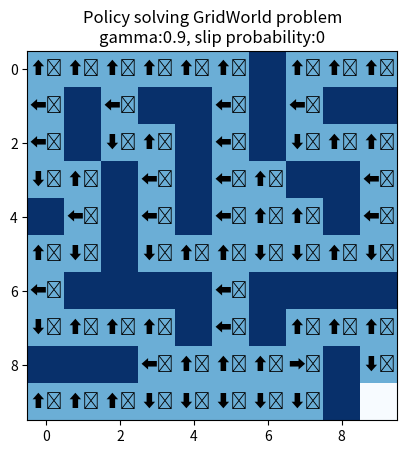

Here is the Python script that generated this plot:
import matplotlib.pyplot as plt
import numpy as np

policy_threshold = 0.01
gamma = 0.9

arrow_map = {
    'U' : '⬆︎',
    'D' : '⬇︎',
    'L' : '⬅︎',
    'R' : '➡︎',
}
actions = {'U', 'D', 'L', 'R'}


policy_grid = np.array([
    ['U','U','U','U','U','U','W','U','U','U'],
    ['U','W','U','W','W','U','W','U','W','W'],
    ['U','W','U','U','W','U','W','U','U','U'],
    ['U','U','W','U','W','U','U','W','W','U'],
    ['W','U','W','U','W','U','U','U','W','U'],
    ['U','U','W','U','U','U','U','U','U','U'],
    ['U','W','W','W','W','U','W','W','W','W'],
    ['U','U','U','U','W','U','W','U','U','U'],
    ['W','W','W','U','U','U','U','U','W','U'],
    ['U','U','U','U','U','U','U','U','W','G'],
    
])
states = np.argwhere(policy_grid=='U')
goal = np.argwhere(policy_grid=='G').squeeze()
values = {tuple(state): 0 for state in states}
new_values=values

def show_policy_plot(policy_grid):

    walls = policy_grid=='W'
    goal = policy_grid=='G'

    bg = np.zeros_like(policy_grid, dtype=float)
    bg[walls] = -10
    bg[goal] = 10

    plt.imshow(bg, cmap='Blues_r')
    plt.title("Policy solving GridWorld problem\ngamma:0.9, slip probability:0")

    for i in range(policy_grid.shape[0]):
        for j in range(policy_grid.shape[1]):
            if policy_grid[i][j]=='W' or policy_grid[i][j]=='G':
                continue
            else:
                plt.text(j, i, arrow_map[policy_grid[i,j]], ha='center', va='center', color='black', fontsize=12)
    plt.show()

def probability(s2, s1, policy_grid):
    p = 0
    if ((s2[0] == s1[0]-1) and (s2[1] == s1[1])) and (policy_grid[*s1]=='U'):
        p = 1
    elif ((s2[0] == s1[0]+1) and (s2[1] == s1[1])) and (policy_grid[*s1]=='D'):
        p = 1
    elif ((s2[0] == s1[0]) and (s2[1] == s1[1]-1)) and (policy_grid[*s1]=='L'):
        p = 1
    elif ((s2[0] == s1[0]) and (s2[1] == s1[1]+1)) and (policy_grid[*s1]=='R'):
        p = 1
    
    return p
def reward(s2):
    if tuple(s2) == tuple(goal):
        return 0
    return -1

def evaluate_policy():
    while True:
        delta = 0
        for state in states:
            v = values[tuple(state)]
            #values[state] = ∑p(s', r | s, 𝝅(s))[r + gamma*values[s']]
            tmp = 0
            for state2 in states:
                tmp+=probability(state2, state, policy_grid)*(reward(state2) + gamma*values[tuple(state2)])
            values[tuple(state)] = tmp
            delta = max(delta, abs(v - values[tuple(state)]))
        if delta < policy_threshold: break

def improve_policy():
    policy_stable = True
    for state in states:
        old_action = policy_grid[*state]
        exp = {'U': 0, 'D': 0, 'L': 0, 'R': 0,}
        #policy_grid[state] = argmaU_a ∑p(s', r | s, a)[r + gamma*values[s']]
        for action in actions:
            for state2 in states:
                policy_grid_copy = policy_grid.copy()
                policy_grid_copy[*state] = action
                exp[action] += probability(state2, state, policy_grid_copy)*(reward(state2) + gamma*values[tuple(state2)])

            policy_grid[*state] = max(exp, key=exp.get)
        if old_action != policy_grid[*state]: policy_stable=False

    return policy_stable
i = 0
while True:
    print('Iteration ', i)
    evaluate_policy()
    if improve_policy(): break
    i+=1

show_policy_plot(policy_grid)